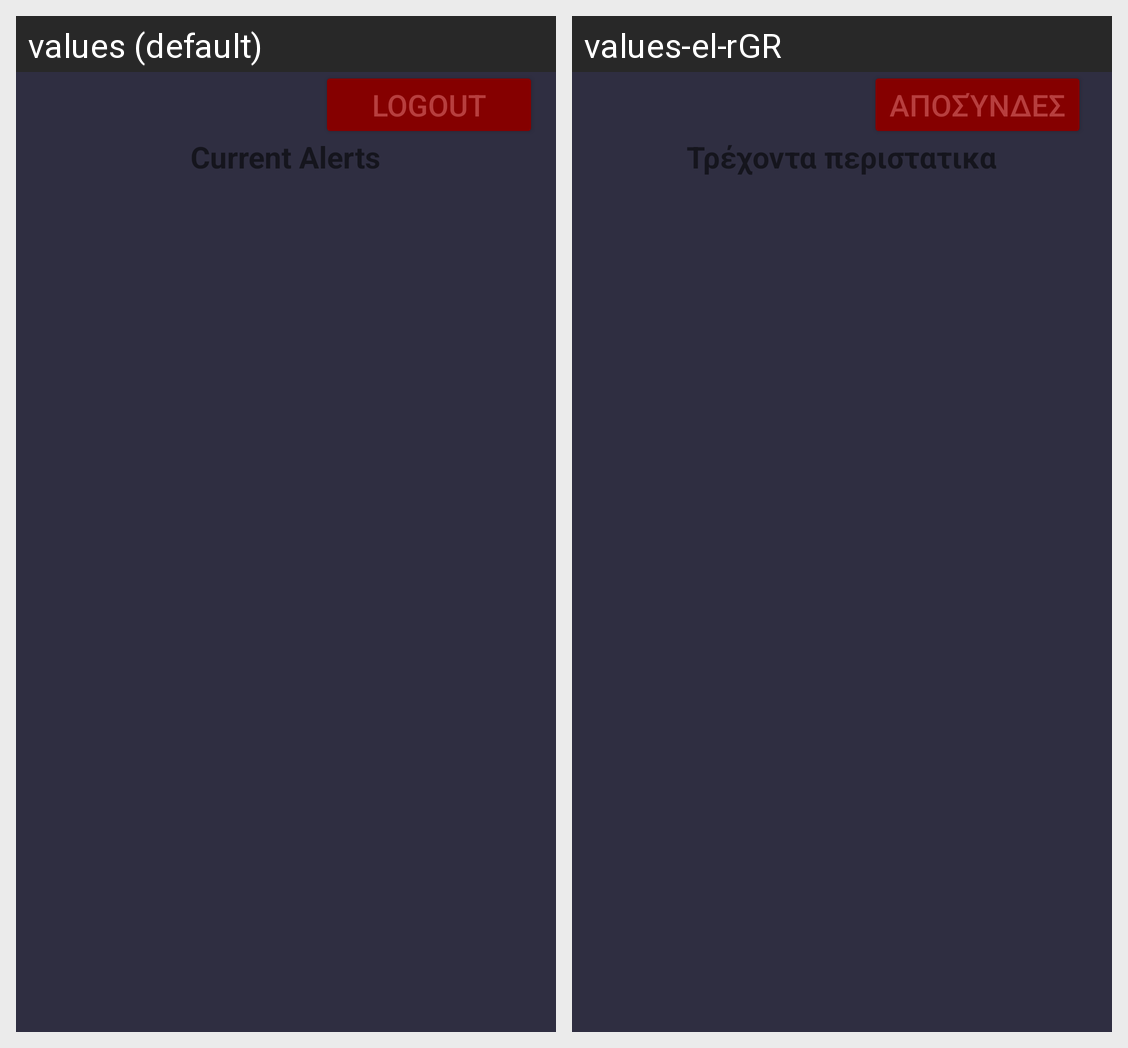

Locale-by-locale string values for the Android screen shown in this grid:
Android screen res/layout/activity_employee_menu.xml rendered under 2 locales, left to right: values (default), values-el-rGR. Device: Nexus 5 (rendered at 1080×1920; each locale shown at half size, 540×960, under a caption strip naming it); theme Theme.SmartAlerts.
Strings drawn on this screen, with the default value and each locale's value (text and hints the layout hard-codes, and strings that could not be matched under every locale, appear in the picture but are not listed):

currentAlerts
  values: Current Alerts
  values-el-rGR: Τρέχοντα περιστατικα

logout
  values: Logout
  values-el-rGR: Αποσύνδεση
